Run: headless pygame with SDL's dummy video driver; simulated clock (each Clock.tick advances the game by its frame time, no real sleeping); random seed 0; keys injected as events and as key.get_pressed() state; mouse plan: one left click at the window centre at the start of phase 2, then a move to the lower-right quarter at the start of phase 3.
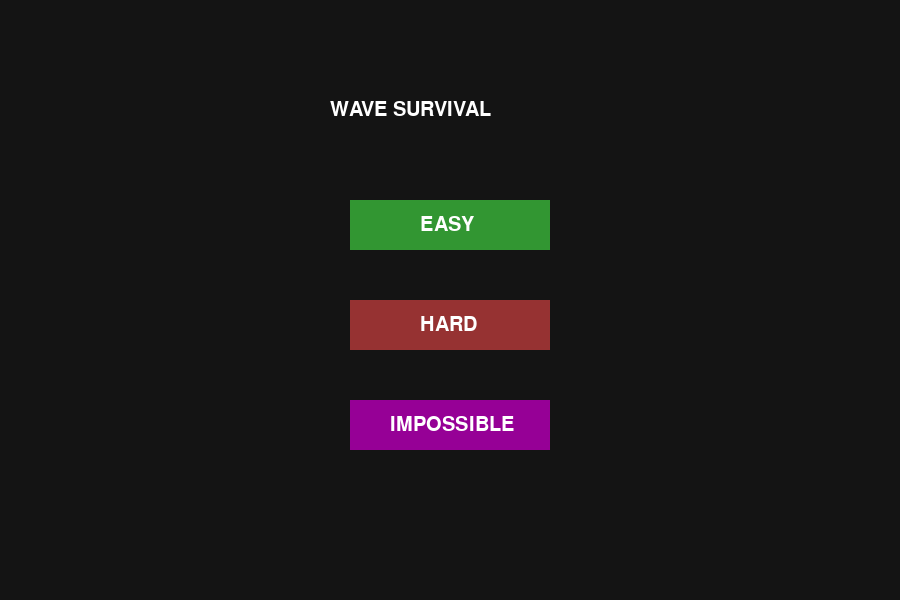
Frame 1 of 4 · flips 1–60 · no input
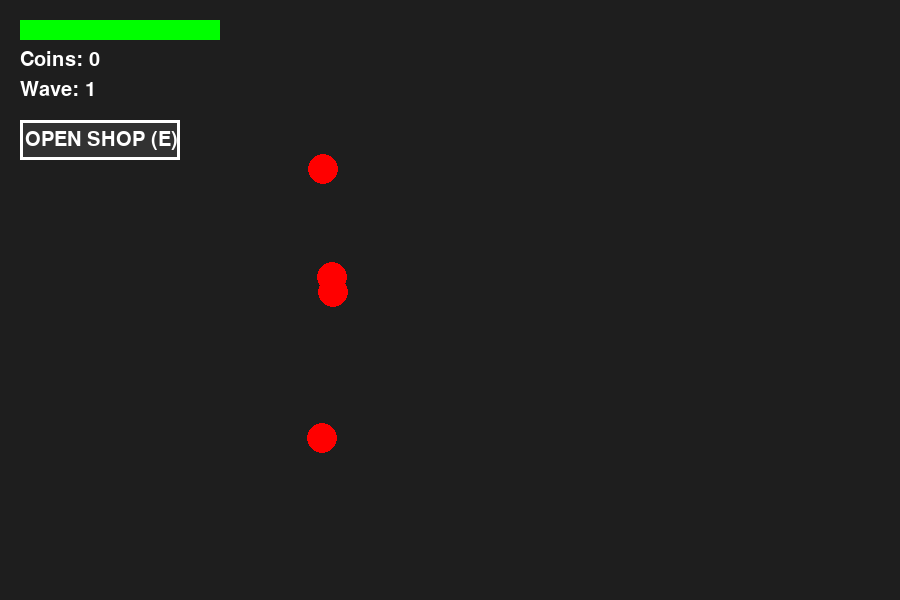
Frame 2 of 4 · flips 61–180 · clicked the window centre · tapped SPACE, RETURN · held RIGHT (→), D
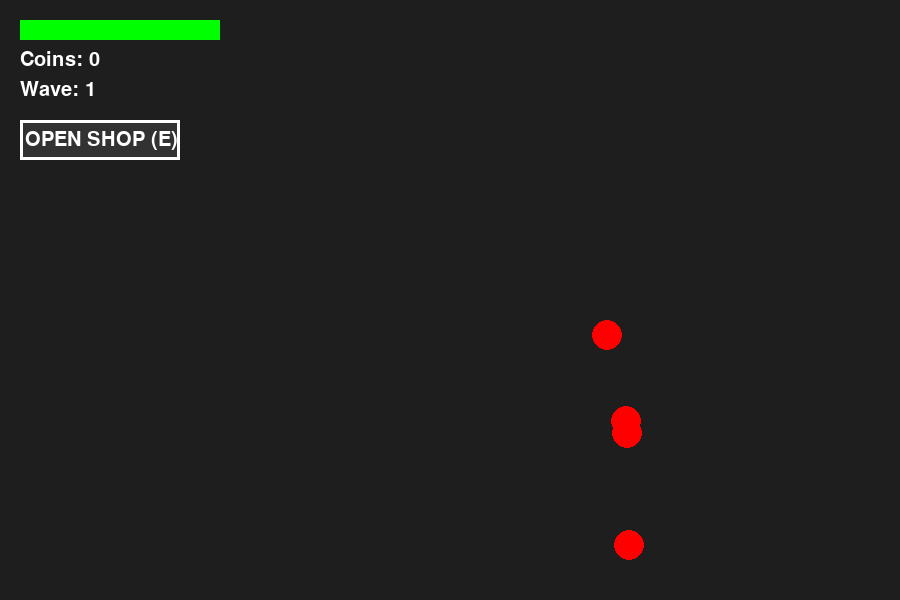
Frame 3 of 4 · flips 181–300 · moved the mouse to the lower-right quarter · held DOWN (↓), S
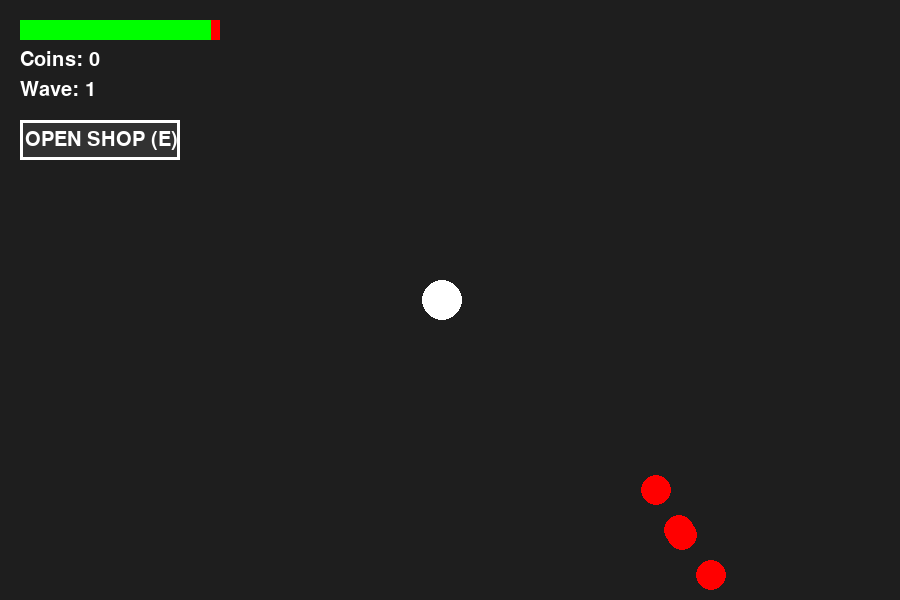
Frame 4 of 4 · flips 301–420 · held LEFT (←), A, UP (↑), W

The pygame program that drew these frames:

import pygame
import random
import math
import sys
 
pygame.init()
 
# --- Skjerm ---
WIDTH, HEIGHT = 900, 600
screen = pygame.display.set_mode((WIDTH, HEIGHT))
pygame.display.set_caption("Wave Survival")
 
clock = pygame.time.Clock()
 
# --- Farger ---
WHITE = (255, 255, 255)
RED = (255, 0, 0)
GREEN = (0, 255, 0)
BLACK = (0, 0, 0)
YELLOW = (255, 255, 0)
 
# --- Spiller ---
player_pos = [WIDTH // 2, HEIGHT // 2]
player_speed = 8
player_hp = 100
player_max_hp = 100
coins = 0
 
# --- Fiender ---
enemies = []  # [x, y, hp, is_boss]
enemy_speed = 2
wave = 1
spawn_amount = 6
LAST_WAVE = 10   # <--- Wave stopper på 10
 
# --- Skudd ---
bullets = []  # [x, y, dx, dy]
bullet_speed = 10
damage = 20
shoot_cooldown = 0
shoot_delay = 150  # millisekunder mellom skudd
 
# --- Shop ---
shop_open = False
font = pygame.font.SysFont(None, 30)
 
# --- Meny / vanskelighet ---
difficulty = None
menu = True
 
 
def draw_menu():
    screen.fill((20, 20, 20))
 
    title = font.render("WAVE SURVIVAL", True, WHITE)
    screen.blit(title, (WIDTH // 2 - 120, 100))
 
    easy_btn = pygame.Rect(WIDTH // 2 - 100, 200, 200, 50)
    hard_btn = pygame.Rect(WIDTH // 2 - 100, 300, 200, 50)
    imp_btn = pygame.Rect(WIDTH // 2 - 100, 400, 200, 50)
 
    pygame.draw.rect(screen, (50, 150, 50), easy_btn)
    pygame.draw.rect(screen, (150, 50, 50), hard_btn)
    pygame.draw.rect(screen, (150, 0, 150), imp_btn)
 
    screen.blit(font.render("EASY", True, WHITE), (WIDTH // 2 - 30, 215))
    screen.blit(font.render("HARD", True, WHITE), (WIDTH // 2 - 30, 315))
    screen.blit(font.render("IMPOSSIBLE", True, WHITE), (WIDTH // 2 - 60, 415))
 
    return easy_btn, hard_btn, imp_btn
 
 
def apply_difficulty(level):
    global enemy_speed, spawn_amount, player_hp, player_max_hp
 
    if level == "easy":
        enemy_speed = 1.5
        spawn_amount = 4
        player_hp = 150
        player_max_hp = 150
 
    elif level == "hard":
        enemy_speed = 2.8
        spawn_amount = 8
        player_hp = 100
        player_max_hp = 100
 
    elif level == "impossible":
        enemy_speed = 4.5       # Raskere fiender
        spawn_amount = 15       # Flere fiender
        player_hp = 60          # Mindre HP
        player_max_hp = 60
 
 
def spawn_wave():
    global enemies, spawn_amount, wave, difficulty
 
    # Vanlige fiender
    for i in range(spawn_amount):
        x = random.choice([0, WIDTH])
        y = random.randint(0, HEIGHT)
        enemies.append([x, y, 60, False])
 
    # Bosser
    if difficulty == "impossible":
        boss_count = min(3 + wave, 10)
        boss_hp = 300 + wave * 40
    else:
        boss_count = min(1 + wave // 2, 5)
        boss_hp = 200 + wave * 20
 
    for i in range(boss_count):
        x = random.choice([0, WIDTH])
        y = random.randint(0, HEIGHT)
        enemies.append([x, y, boss_hp, True])
 
    spawn_amount += 3
 
 
def draw_hp_bar():
    pygame.draw.rect(screen, RED, (20, 20, 200, 20))
    pygame.draw.rect(screen, GREEN, (20, 20, 200 * (player_hp / player_max_hp), 20))
 
 
def draw_shop():
    pygame.draw.rect(screen, BLACK, (200, 100, 500, 400))
    pygame.draw.rect(screen, WHITE, (200, 100, 500, 400), 4)
 
    title = font.render("SHOP", True, WHITE)
    hp_text = font.render("1: +20 HP (20 coins)", True, WHITE)
    dmg_text = font.render("2: +10 Damage (30 coins)", True, WHITE)
    spd_text = font.render("3: Speed +1 (40 coins)", True, WHITE)
    exit_text = font.render("Press ESC to exit", True, WHITE)
 
    screen.blit(title, (420, 120))
    screen.blit(hp_text, (250, 200))
    screen.blit(dmg_text, (250, 250))
    screen.blit(spd_text, (250, 300))
    screen.blit(exit_text, (250, 350))
 
 
def enemy_follow_player(enemy):
    ex, ey, hp, is_boss = enemy
    dx = player_pos[0] - ex
    dy = player_pos[1] - ey
    dist = math.hypot(dx, dy)
    if dist != 0:
        speed = enemy_speed + (1.5 if is_boss else 0)
        ex += speed * dx / dist
        ey += speed * dy / dist
    return [ex, ey, hp, is_boss]
 
 
running = True
victory = False
 
# --- STARTMENY LOOP ---
while menu:
    clock.tick(60)
    easy_btn, hard_btn, imp_btn = draw_menu()
 
    for event in pygame.event.get():
        if event.type == pygame.QUIT:
            pygame.quit()
            sys.exit()
 
        if event.type == pygame.MOUSEBUTTONDOWN:
            mx, my = pygame.mouse.get_pos()
 
            if easy_btn.collidepoint(mx, my):
                difficulty = "easy"
                apply_difficulty("easy")
                menu = False
 
            elif hard_btn.collidepoint(mx, my):
                difficulty = "hard"
                apply_difficulty("hard")
                menu = False
 
            elif imp_btn.collidepoint(mx, my):
                difficulty = "impossible"
                apply_difficulty("impossible")
                menu = False
 
    pygame.display.update()
 
# Start wave 1
spawn_wave()
 
# --- HOVEDSPILL LOOP ---
while running:
    dt = clock.tick(60)
    shoot_cooldown -= dt
    screen.fill((30, 30, 30))
 
    shop_button = pygame.Rect(20, 120, 160, 40)
 
    keys = pygame.key.get_pressed()
    if not shop_open and not victory:
        if keys[pygame.K_w]: player_pos[1] -= player_speed
        if keys[pygame.K_s]: player_pos[1] += player_speed
        if keys[pygame.K_a]: player_pos[0] -= player_speed
        if keys[pygame.K_d]: player_pos[0] += player_speed
 
    for event in pygame.event.get():
        if event.type == pygame.QUIT:
            running = False
 
        if victory:
            if event.type == pygame.KEYDOWN and event.key == pygame.K_r:
                menu = True
                victory = False
 
                # Reset alt
                player_pos = [WIDTH // 2, HEIGHT // 2]
                coins = 0
                enemies = []
                bullets = []
                wave = 1
                spawn_amount = 6
                shoot_cooldown = 0
 
                # Tilbake til meny
                while menu:
                    clock.tick(60)
                    easy_btn, hard_btn, imp_btn = draw_menu()
 
                    for e in pygame.event.get():
                        if e.type == pygame.QUIT:
                            pygame.quit()
                            sys.exit()
 
                        if e.type == pygame.MOUSEBUTTONDOWN:
                            mx, my = pygame.mouse.get_pos()
 
                            if easy_btn.collidepoint(mx, my):
                                difficulty = "easy"
                                apply_difficulty("easy")
                                menu = False
 
                            elif hard_btn.collidepoint(mx, my):
                                difficulty = "hard"
                                apply_difficulty("hard")
                                menu = False
 
                            elif imp_btn.collidepoint(mx, my):
                                difficulty = "impossible"
                                apply_difficulty("impossible")
                                menu = False
 
                    pygame.display.update()
 
                spawn_wave()
            continue
 
        if event.type == pygame.MOUSEBUTTONDOWN:
            mx, my = pygame.mouse.get_pos()
            if shop_button.collidepoint(mx, my):
                shop_open = True
 
        if event.type == pygame.KEYDOWN:
            if event.key == pygame.K_e: shop_open = True
            if event.key == pygame.K_ESCAPE: shop_open = False
 
            if shop_open:
                if event.key == pygame.K_1 and coins >= 20:
                    player_hp = min(player_max_hp, player_hp + 20); coins -= 20
                if event.key == pygame.K_2 and coins >= 30:
                    damage += 10; coins -= 30
                if event.key == pygame.K_3 and coins >= 40:
                    player_speed += 1; coins -= 40
 
    if shop_open:
        draw_shop()
        pygame.display.update()
        continue
 
    if victory:
        win_text = font.render("DU VANT! Klarte wave 10! Trykk R for meny", True, YELLOW)
        screen.blit(win_text, (150, 280))
        pygame.display.update()
        continue
 
    # --- SKYTING MED COOLDOWN ---
    if not shop_open:
        if pygame.mouse.get_pressed()[0] and shoot_cooldown <= 0:
            mx, my = pygame.mouse.get_pos()
            dx = mx - player_pos[0]
            dy = my - player_pos[1]
            dist = math.hypot(dx, dy)
            if dist != 0:
                bullets.append([player_pos[0], player_pos[1], dx / dist, dy / dist])
                shoot_cooldown = shoot_delay
 
    # --- Oppdater skudd ---
    for b in bullets:
        b[0] += b[2] * bullet_speed
        b[1] += b[3] * bullet_speed
 
    # --- Kollisjon skudd-fiende ---
    for b in bullets[:]:
        for e in enemies[:]:
            ex, ey, ehp, is_boss = e
            radius = 25 if is_boss else 15
            if math.hypot(b[0] - ex, b[1] - ey) < radius:
                ehp -= damage
                bullets.remove(b)
                if ehp <= 0:
                    enemies.remove(e)
                    coins += 20 if is_boss else 5
                else:
                    e[2] = ehp
                break
 
    # --- Oppdater fiender ---
    for i in range(len(enemies)):
        enemies[i] = enemy_follow_player(enemies[i])
 
    # --- Kollisjon fiende-spiller ---
    for e in enemies:
        ex, ey, ehp, is_boss = e
        if math.hypot(ex - player_pos[0], ey - player_pos[1]) < (30 if is_boss else 20):
            player_hp -= 1.0 if is_boss else 0.5
 
    # --- Tegning ---
    pygame.draw.circle(screen, WHITE, (int(player_pos[0]), int(player_pos[1])), 20)
 
    for e in enemies:
        ex, ey, ehp, is_boss = e
        pygame.draw.circle(screen, YELLOW if is_boss else RED, (int(ex), int(ey)), 25 if is_boss else 15)
 
    for b in bullets:
        pygame.draw.circle(screen, GREEN, (int(b[0]), int(b[1])), 5)
 
    draw_hp_bar()
 
    screen.blit(font.render(f"Coins: {coins}", True, WHITE), (20, 50))
    screen.blit(font.render(f"Wave: {wave}", True, WHITE), (20, 80))
 
    pygame.draw.rect(screen, (50, 50, 50), shop_button)
    pygame.draw.rect(screen, WHITE, shop_button, 3)
    screen.blit(font.render("OPEN SHOP (E)", True, WHITE), (25, 130))
 
    # --- Død ---
    if player_hp <= 0:
        screen.blit(font.render("DU DØDE! Trykk R for meny", True, WHITE), (250, 300))
        pygame.display.update()
 
        waiting = True
        while waiting:
            for event in pygame.event.get():
                if event.type == pygame.QUIT:
                    waiting = False; running = False
 
                if event.type == pygame.KEYDOWN and event.key == pygame.K_r:
                    menu = True
                    waiting = False
 
                    # Reset alt
                    player_pos = [WIDTH // 2, HEIGHT // 2]
                    coins = 0
                    enemies = []
                    bullets = []
                    wave = 1
                    spawn_amount = 6
                    shoot_cooldown = 0
 
                    # Tilbake til meny
                    while menu:
                        clock.tick(60)
                        easy_btn, hard_btn, imp_btn = draw_menu()
 
                        for e in pygame.event.get():
                            if e.type == pygame.QUIT:
                                pygame.quit()
                                sys.exit()
 
                            if e.type == pygame.MOUSEBUTTONDOWN:
                                mx, my = pygame.mouse.get_pos()
 
                                if easy_btn.collidepoint(mx, my):
                                    difficulty = "easy"
                                    apply_difficulty("easy")
                                    menu = False
 
                                elif hard_btn.collidepoint(mx, my):
                                    difficulty = "hard"
                                    apply_difficulty("hard")
                                    menu = False
 
                                elif imp_btn.collidepoint(mx, my):
                                    difficulty = "impossible"
                                    apply_difficulty("impossible")
                                    menu = False
 
                        pygame.display.update()
 
                    spawn_wave()
 
    # --- Wave ferdig ---
    if len(enemies) == 0 and not victory:
        if wave >= LAST_WAVE:
            victory = True
        else:
            wave += 1
            spawn_wave()
 
    pygame.display.update()
 
pygame.quit()
 
